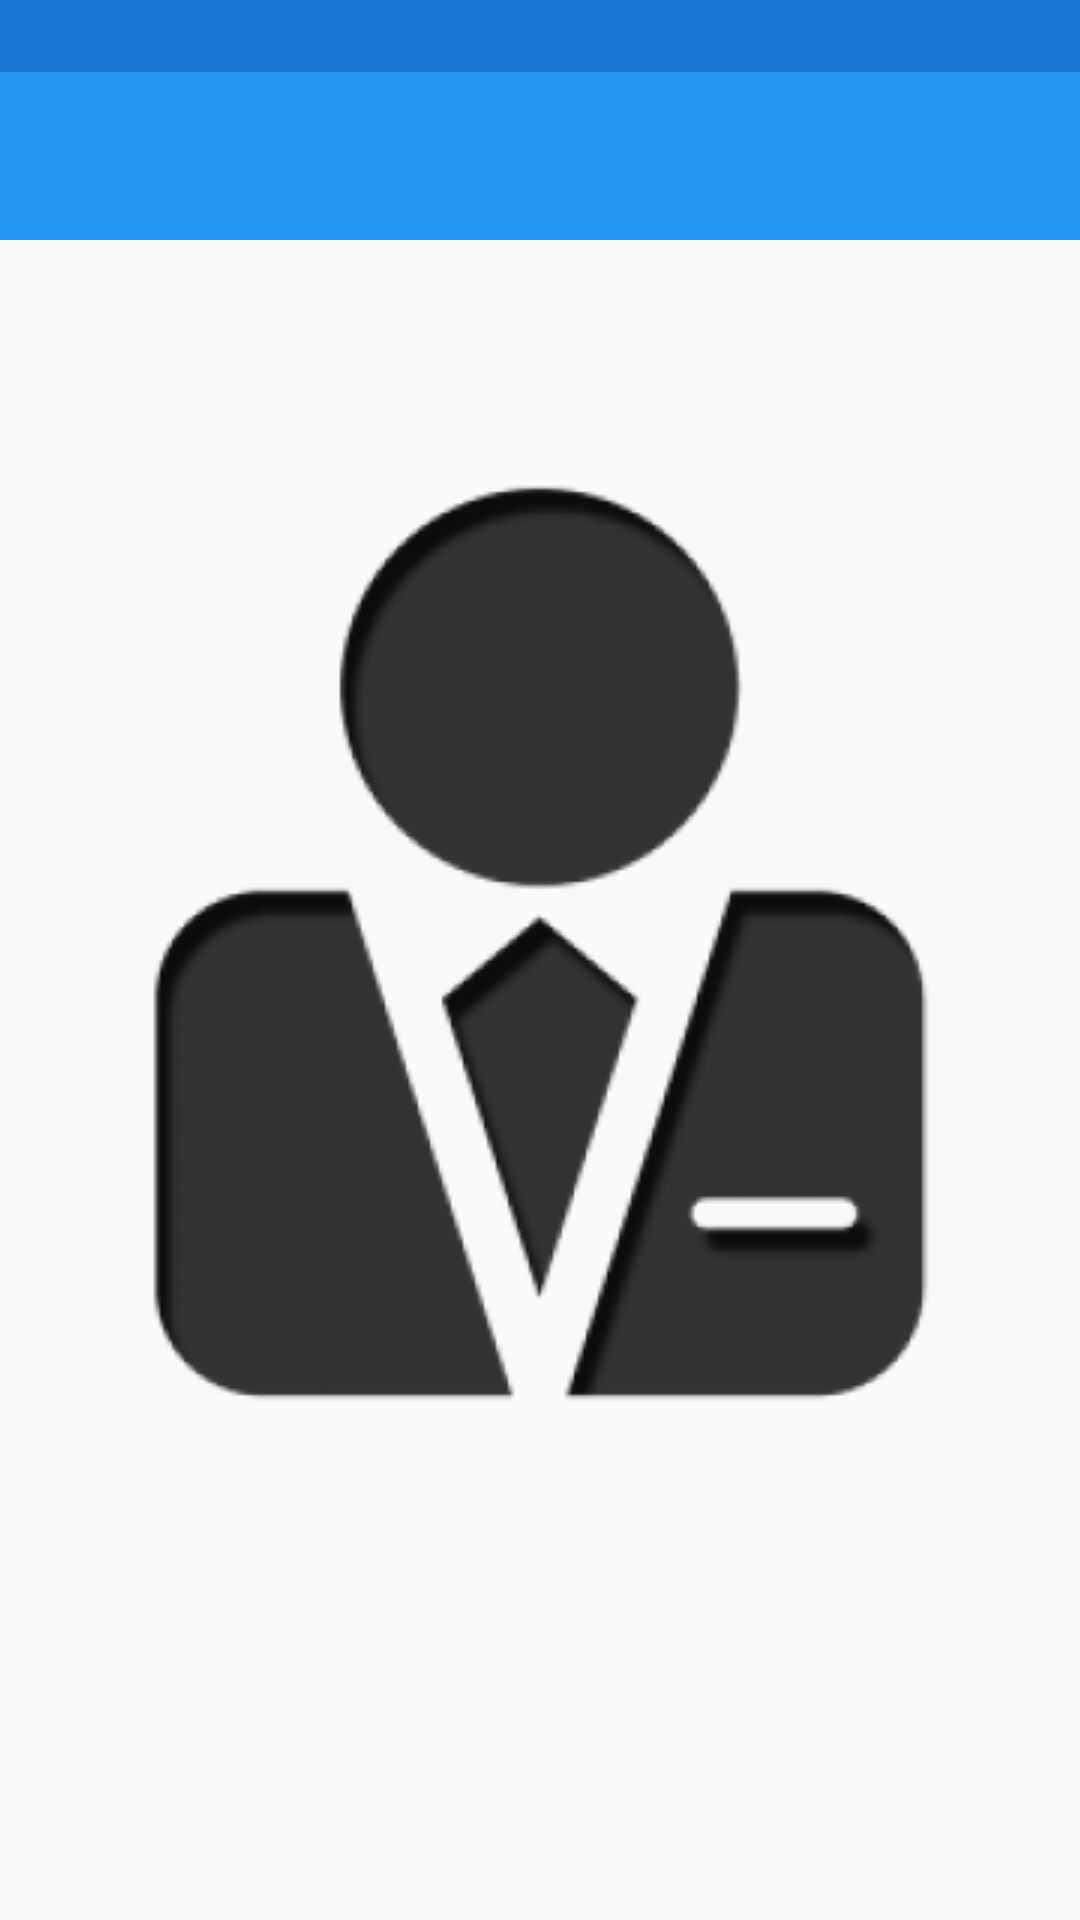

Produce the Android XML layout that renders to this screen, including the resource entries it uses.
<!-- AndroidManifest.xml: application theme AppTheme -->
<!-- res/layout/activity_my_profile.xml -->
<RelativeLayout xmlns:android="http://schemas.android.com/apk/res/android"
    xmlns:tools="http://schemas.android.com/tools" android:layout_width="match_parent"
    android:layout_height="match_parent"

    tools:context="tjs.co.in.groct.Myprofile">

    <include layout="@layout/statusbarcolor" />


    <include
        android:id="@+id/tool_bar"
        layout="@layout/toolbar"></include>



    <LinearLayout
        android:gravity="center"
        android:orientation="vertical"
        android:layout_width="match_parent"
        android:layout_height="match_parent">

        <ImageView
            android:src="@drawable/profile"
            android:layout_width="wrap_content"
            android:layout_height="wrap_content" />


    </LinearLayout>

</RelativeLayout>
<!-- res/layout/statusbarcolor.xml (included above) -->
<LinearLayout
    xmlns:android="http://schemas.android.com/apk/res/android"
    android:layout_width="match_parent"
    android:layout_height="wrap_content">

    <View
        android:background="@color/primary_dark"
        android:layout_width="wrap_content"
        android:layout_height="24dp"/>



</LinearLayout>
<!-- res/layout/toolbar.xml (included above) -->
<?xml version="1.0" encoding="utf-8"?>
<LinearLayout xmlns:android="http://schemas.android.com/apk/res/android"
    android:orientation="vertical" android:layout_width="match_parent"
    android:paddingTop="24dp"
    android:layout_height="wrap_content">


    <android.support.v7.widget.Toolbar
        android:id="@+id/toolbar"
        android:background="@color/primary"
        android:minHeight="?attr/actionBarSize"
        android:layout_width="match_parent"
        android:layout_height="wrap_content"
        />



</LinearLayout>
<!-- resources referenced by this layout -->
<resources>
  <color name="primary">#2196F3</color>
  <color name="primary_dark">#1976D2</color>
  <!-- drawable profile: png bitmap (drawable, 27683 bytes) -->
  <style name="AppTheme" parent="Theme.AppCompat.Light.NoActionBar">
          
  
      </style>
</resources>
